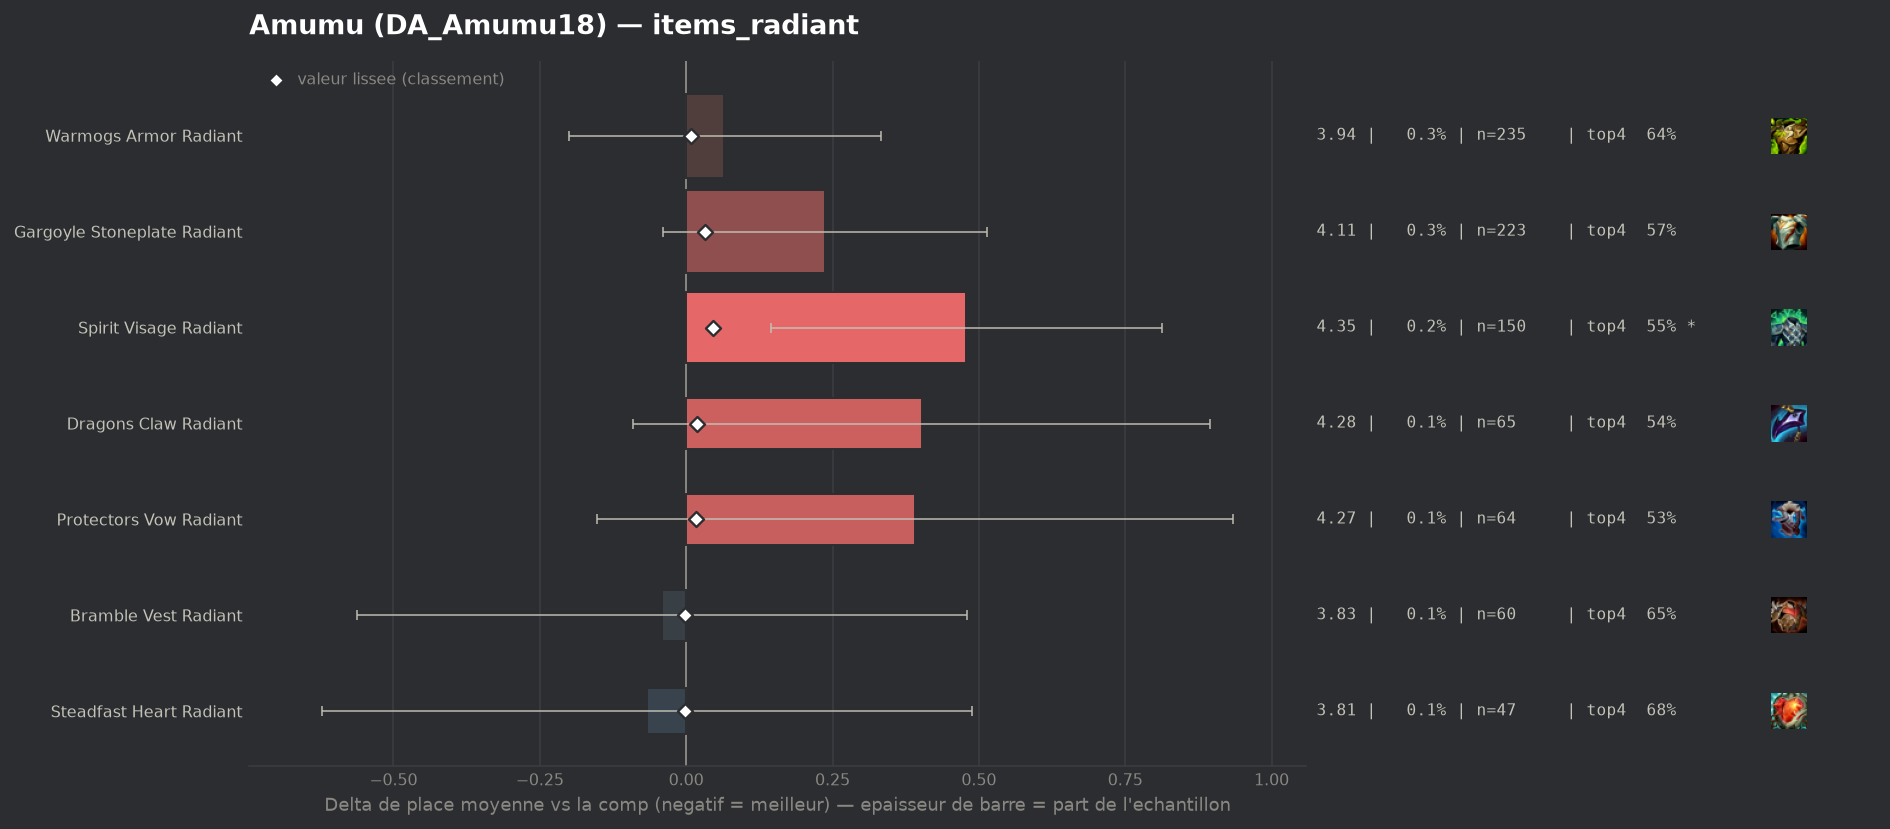

The data file committed next to this chart (first rows):
group, label, n, share, avg_place, shrunk_avg, score, d_avg, d_avg_pess, impact, d_top4, win, top2, top4, sd, z, p, significant
populaire, Bramble Vest Radiant, 60, 0.0008568, 3.833, 3.873, -0.002, -0.042, 0.0, 0.0, 0.0308, 0.1667, 0.3, 0.65, 2.059, -0.16, 0.8754, False
populaire, Steadfast Heart Radiant, 47, 0.0006712, 3.809, 3.873, -0.002, -0.067, 0.0, 0.0, 0.0617, 0.1702, 0.234, 0.6809, 1.942, -0.23, 0.8144, False
populaire, Warmogs Armor Radiant, 235, 0.003356, 3.94, 3.884, 0.009, 0.065, 0.0, -0.0, 0.0234, 0.1234, 0.2723, 0.6426, 2.078, 0.48, 0.6302, False
populaire, Protectors Vow Radiant, 64, 0.000914, 4.266, 3.892, 0.017, 0.391, 0.0, -0.0, -0.0879, 0.1406, 0.2656, 0.5312, 2.217, 1.41, 0.1588, False
populaire, Dragons Claw Radiant, 65, 0.0009283, 4.277, 3.893, 0.018, 0.402, 0.0, -0.0, -0.0807, 0.0923, 0.2462, 0.5385, 2.027, 1.6, 0.1101, False
populaire, Gargoyle Stoneplate Radiant, 223, 0.003185, 4.112, 3.908, 0.033, 0.237, 0.0, -0.0001, -0.0497, 0.1256, 0.2691, 0.5695, 2.105, 1.68, 0.09313, False
populaire, Spirit Visage Radiant, 150, 0.002142, 4.353, 3.921, 0.046, 0.478, 0.145, -0.0001, -0.0725, 0.1133, 0.2067, 0.5467, 2.082, 2.81, 0.00495, True
